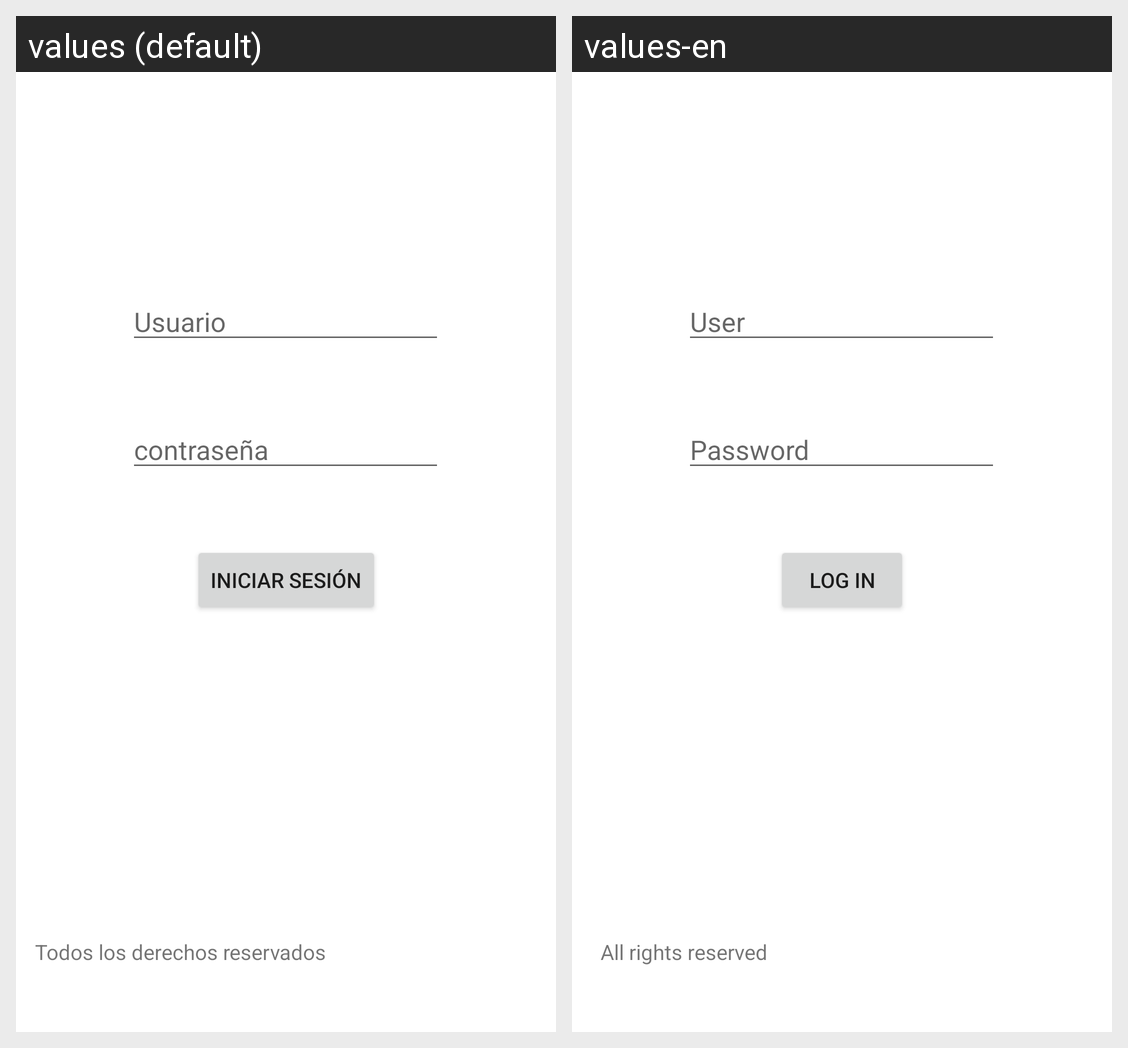

For this localized Android screen grid, give each drawn string resource with its value in every locale shown.
Android screen res/layout/activity_main.xml rendered under 2 locales, left to right: values (default), values-en. Device: Nexus 5 (rendered at 1080×1920; each locale shown at half size, 540×960, under a caption strip naming it); theme Theme.AplicacionMultilenguaje.
Strings drawn on this screen, with the default value and each locale's value (text and hints the layout hard-codes, and strings that could not be matched under every locale, appear in the picture but are not listed):

usuario
  values: Usuario
  values-en: User

clave
  values: contraseña
  values-en: Password

Ingresar
  values: Iniciar Sesión
  values-en: Log in

derechos
  values: Todos los derechos reservados
  values-en: All rights reserved
